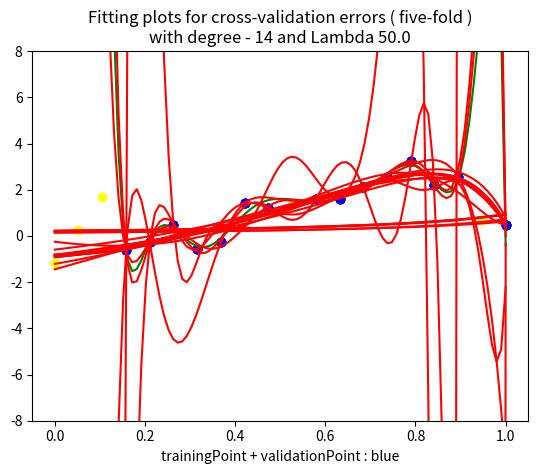

This figure's Python source:
import numpy as np
import matplotlib.pyplot as plt
import math


color = ['green', 'darkred', 'skyblue', 'grey']
degree = 14
dataPoint = 20
Lambda = [0 / dataPoint, 0.001 / dataPoint, 1 / dataPoint, 1000 / dataPoint]
#print("{}".format( Lambda ))


trainPoint = int(dataPoint * 3 / 4)
testPoint = int(dataPoint / 4)

one = np.ones(trainPoint)
noise = np.random.normal(size=dataPoint)
x = np.linspace(0, 1, dataPoint)
x = np.random.permutation(x)
#print("{}".format( x ))


# training error and testing error

for k in range(len(Lambda)):

	testX = x[trainPoint:]
	X = np.vstack([ np.power(x[:trainPoint], degree), np.power(x[:trainPoint], degree-1) ])
	for i in range(degree-2):
		X = np.vstack([ X, np.power(x[:trainPoint], degree-2-i) ])
	X = np.vstack([ X, one])

	#print("{}".format( noise ))
	#print("{}".format( x ))
	#print("{}".format( one ))
	#print("{}".format( X ))
	#print("{}".format( X.shape ))
	#print("{}".format( testX ))

	y = np.add(x[:trainPoint] * 2, noise[:trainPoint]) 
	#print("{}".format( y ))

	testY = np.add(x[trainPoint:] * 2, noise[trainPoint:]) 
	#print("{}".format( testY ))

	Wlin = np.linalg.inv(X.dot(X.T)+np.eye(degree+1)*Lambda[k]).dot(X).dot(y.T)
	#print("{}".format( Wlin ))


	c = 0
	for i in range(degree):
		c += np.power(x[:trainPoint], degree-i) * Wlin[i]
	c += Wlin[degree]

	d = 0
	for i in range(degree):
		d += np.power(x[trainPoint:], degree-i) * Wlin[i]
	d += Wlin[degree]

	trainError = math.pow( np.square(np.subtract( c, y )).mean(), 1/2 )
	print("training error with Lambda {L} : {T}".format( L=Lambda[k],T=trainError ))
	testError = math.pow( np.square(np.subtract( d, testY )).mean(), 1/2 )
	print("testing errors with Lambda {L} : {T}".format( L=Lambda[k],T=testError ))


	a = np.linspace(0, 1, 100)
	b = 0
	for i in range(degree):
		b += np.power(a, degree-i) * Wlin[i]
	b += Wlin[degree]
	#b = np.power(a, 5) * Wlin[0] + np.power(a, 4) * Wlin[1] + np.power(a, 3) * Wlin[2] + np.power(a, 2) * Wlin[3] + a * Wlin[4] + Wlin[5]

	plt.plot(a, b, color = color[k])

plt.scatter(x[:trainPoint], y, color = 'blue')
plt.scatter(x[trainPoint:], testY, color = 'yellow')
plt.ylim(-8, 8)
plt.title('Fitting plots for training error and testing error\nwith degree - {D} and Lambda {L}'.format( D=degree, L=Lambda))
plt.xlabel("trainingPoint : blue , testingPoint : yellow\ngreen : Lambda-0 , darkred : Lambda-0.001/m , skyblue : Lambda-1/m , grey : Lambda-1000/m")
plt.show()



# cross-validation errors ( five-fold )

for k in range(len(Lambda)):

	sum = 0

	for i in range(0, trainPoint, int(trainPoint/5)):

		deleted = []
		for j in range(int(trainPoint/5)):
			deleted.append(i+j)
		tmpX = np.delete(x[:trainPoint], deleted)
		validX = x[i:i+int(trainPoint/5)]
		X = np.vstack([ np.power(tmpX, degree), np.power(tmpX, degree-1) ])
		for j in range(degree-2):
			X = np.vstack([ X, np.power(tmpX, degree-2-j) ])
		cnt = trainPoint-int(trainPoint/5)
		X = np.vstack([ X, one[:cnt]])
		
		#print("{}".format( tmpX ))
		#print("{}".format( validX ))
		#print("{}".format( X ))
		
		tmpY = np.add(tmpX * 2, np.delete(noise[:trainPoint], deleted) ) 
		#print("{}".format( tmpY ))
		
		validY = np.add(validX * 2, noise[i:i+int(trainPoint/5)]) 
		#print("{}".format( validY ))
		
		Wlin = np.linalg.inv(X.dot(X.T)+np.eye(degree+1)*Lambda[k]).dot(X).dot(tmpY.T)
		#print("{}".format( Wlin ))
		
		
		d = 0
		for j in range(degree):
			d += np.power(validX, degree-j) * Wlin[j]
		d += Wlin[degree]
		crossError = math.pow( np.square(np.subtract( d, validY )).mean(), 1/2 )
		#print("{}".format( crossError ))
		sum += crossError
		
		a = np.linspace(0, 1, 100)
		b = 0
		for i in range(degree):
			b += np.power(a, degree-i) * Wlin[i]
		b += Wlin[degree]
		plt.plot(a, b, color = 'red')

	print("cross-validation errors for five-fold with Lambda {L} : {S}".format( L=Lambda[k], S=sum/5 ))

	plt.scatter(x[:trainPoint], y, color = 'blue')
	plt.ylim(-8, 8)
	plt.title('Fitting plots for cross-validation errors ( five-fold )\nwith degree - {D} and Lambda {L}'.format( D=degree, L=Lambda[k]))
	plt.xlabel("trainingPoint + validationPoint : blue")
	plt.show()
